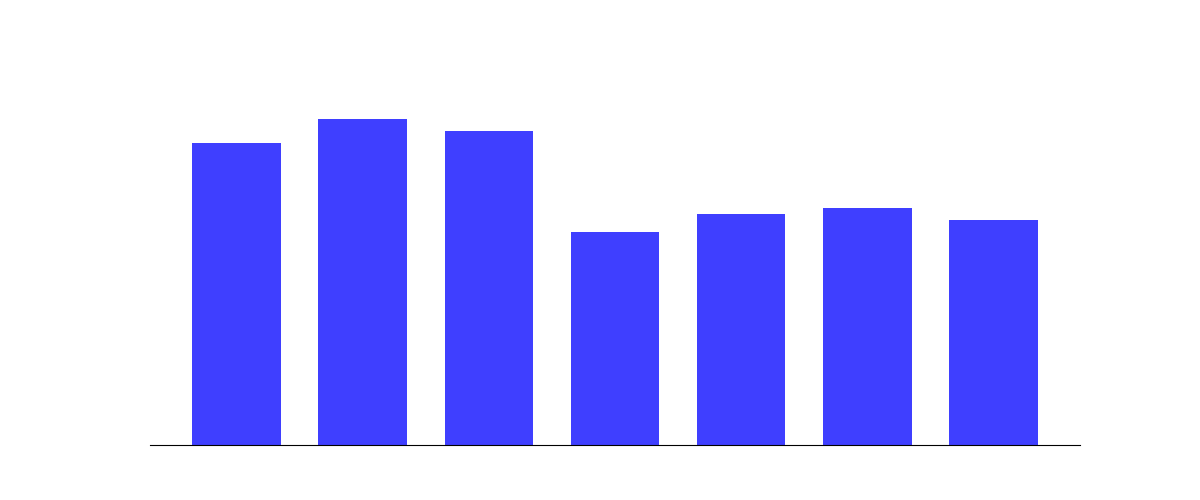

The data file committed next to this chart (first rows):
, Date, High Temp, Low Temp, condition
0, THU, 51, 43, scattered clouds
1, FRI, 55, 48, broken clouds
2, SAT, 53, 30, light rain
3, SUN, 36, 26, mix snow/rain
4, MON, 39, 35, scattered clouds
5, TUE, 40, 31, overcast clouds
6, WED, 38, 35, scattered clouds
